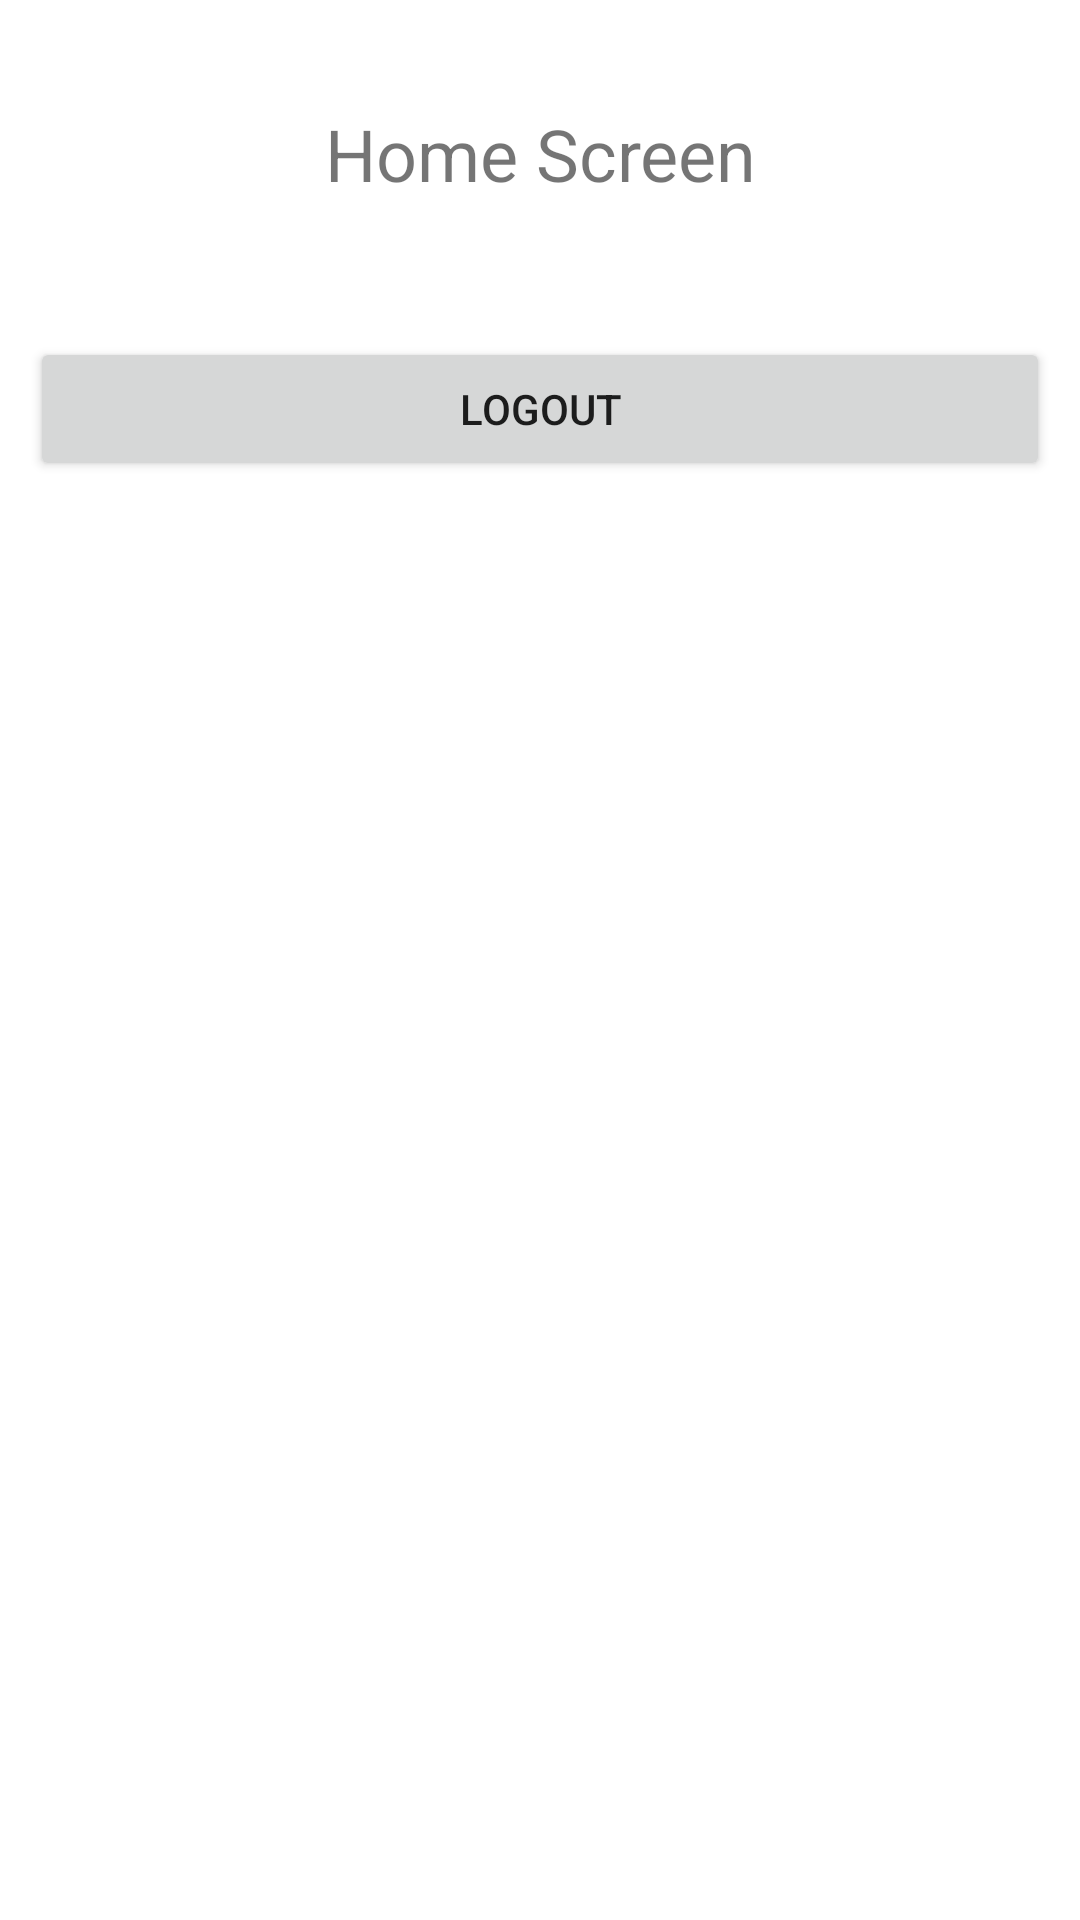

Android layout source for this screen:
<!-- AndroidManifest.xml: application theme Theme.HotelMobileApplication -->
<!-- res/layout/activity_main.xml -->
<?xml version="1.0" encoding="utf-8"?>
<LinearLayout xmlns:android="http://schemas.android.com/apk/res/android"
    xmlns:app="http://schemas.android.com/apk/res-auto"
    xmlns:tools="http://schemas.android.com/tools"
    android:id="@+id/main"
    android:orientation="vertical"
    android:layout_width="match_parent"
    android:layout_height="match_parent"
    tools:context=".activities.MainActivity">

    <TextView
        android:text="Home Screen"
        android:padding="35dp"
        android:textSize="24dp"
        android:textAlignment="center"
        android:layout_width="match_parent"
        android:layout_height="wrap_content"/>
    <Button
        android:id="@+id/btnLogout"
        android:text="Logout"
        android:layout_width="match_parent"
        android:layout_margin="10dp"
        android:layout_height="wrap_content"/>

</LinearLayout>
<!-- resources referenced by this layout -->
<resources>
  <style name="Theme.HotelMobileApplication" parent="Theme.MaterialComponents.DayNight.DarkActionBar">
          
          <item name="colorPrimary">@color/purple_500</item>
          <item name="colorPrimaryVariant">@color/purple_700</item>
          <item name="colorOnPrimary">@color/white</item>
          
          <item name="colorSecondary">@color/teal_200</item>
          <item name="colorSecondaryVariant">@color/teal_700</item>
          <item name="colorOnSecondary">@color/black</item>
          
          <item name="android:statusBarColor">?attr/colorPrimaryVariant</item>
          
      </style>
  <!-- not gathered from this repository: default colours our renderer supplied (Android Studio template values) -->
  <color name="purple_500">#FF6200EE</color>
  <color name="purple_700">#FF3700B3</color>
  <color name="teal_200">#FF03DAC5</color>
  <color name="teal_700">#FF018786</color>
  <color name="black">#FF000000</color>
  <color name="white">#FFFFFFFF</color>
</resources>
